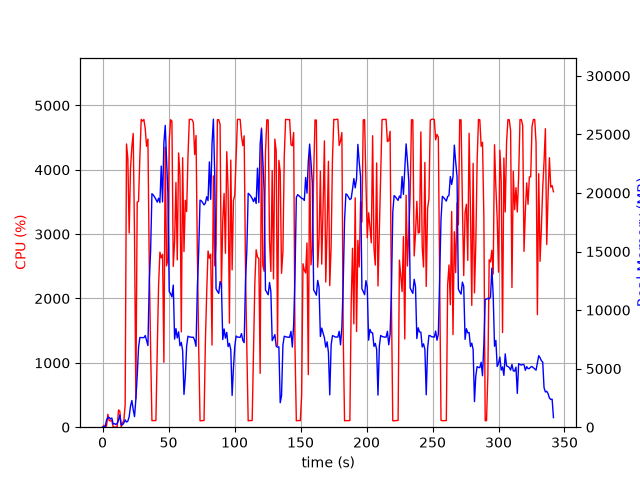

Data behind this chart, as committed beside it:
elapsed_time, nproc, cpu, mem_real, mem_virtual
3.528594970703125e-05, 1, 0.0, 9.859, 3186
1.006, 2, 29.8, 48.09, 159.3
2.012, 2, 3.0, 57.06, 168.1
3.018, 4, 15.9, 603.1, 2284
4.025, 4, 200.4, 839.6, 2586
5.033, 4, 101.2, 830.9, 2554
6.04, 3, 99.3, 698.9, 2109
7.047, 3, 99.2, 784.7, 2221
8.055, 3, 2.0, 263.8, 1563
9.062, 3, 2.0, 305.4, 1609
10.07, 3, 2.0, 232.4, 1530
11.08, 3, 0.0, 318.2, 1617
12.09, 4, 268.4, 588, 2260
13.1, 7, 249.9, 1047, 3474
14.11, 3, 3.0, 215.4, 1480
15.12, 1, 68.4, 199.8, 1255
16.13, 1, 100.1, 358.6, 1383
17.14, 1, 346.4, 628.5, 5423
18.15, 1, 4401, 436.4, 5443
19.16, 1, 4177, 515.7, 5467
20.17, 1, 3017, 893.9, 6135
21.18, 1, 4019, 1792, 7415
22.2, 1, 4358, 2279, 7415
23.22, 1, 4564, 1513, 7415
24.24, 1, 2966, 904.5, 8439
25.24, 1, 440.4, 2403, 9475
26.25, 1, 3497, 4353, 11267
27.26, 1, 3508, 6785, 16399
28.27, 1, 4195, 7659, 16399
29.29, 1, 4783, 7653, 16399
30.31, 1, 4756, 7643, 16399
31.33, 1, 4781, 7643, 16399
32.35, 1, 4638, 7825, 16399
33.36, 1, 4365, 7387, 16399
34.38, 1, 4477, 6973, 17584
35.4, 1, 2519, 12456, 24479
36.41, 1, 1228, 15019, 34719
37.41, 1, 102.2, 19937, 34719
38.42, 1, 101.3, 19822, 34719
39.43, 1, 104.2, 19656, 34719
40.44, 1, 103.2, 19451, 34719
41.44, 1, 1201, 19218, 34719
42.45, 1, 2200, 19548, 34719
43.46, 1, 2720, 19173, 47007
44.47, 1, 2631, 22293, 47007
45.47, 1, 2686, 19234, 47015
46.48, 1, 1009, 24282, 47015
47.5, 1, 4352, 25767, 47071
48.51, 1, 2507, 22922, 47071
49.51, 1, 2605, 19940, 47083
50.52, 1, 4450, 11587, 47083
51.54, 1, 4778, 11395, 47083
52.56, 1, 4758, 11130, 47083
53.58, 1, 2498, 12136, 47191
54.59, 1, 2881, 7519, 47247
55.61, 1, 3802, 8420, 47247
56.62, 1, 2600, 7621, 47247
57.63, 1, 4262, 8144, 47247
58.65, 1, 3912, 6954, 47247
59.67, 1, 1480, 7236, 47247
... 278 more rows
